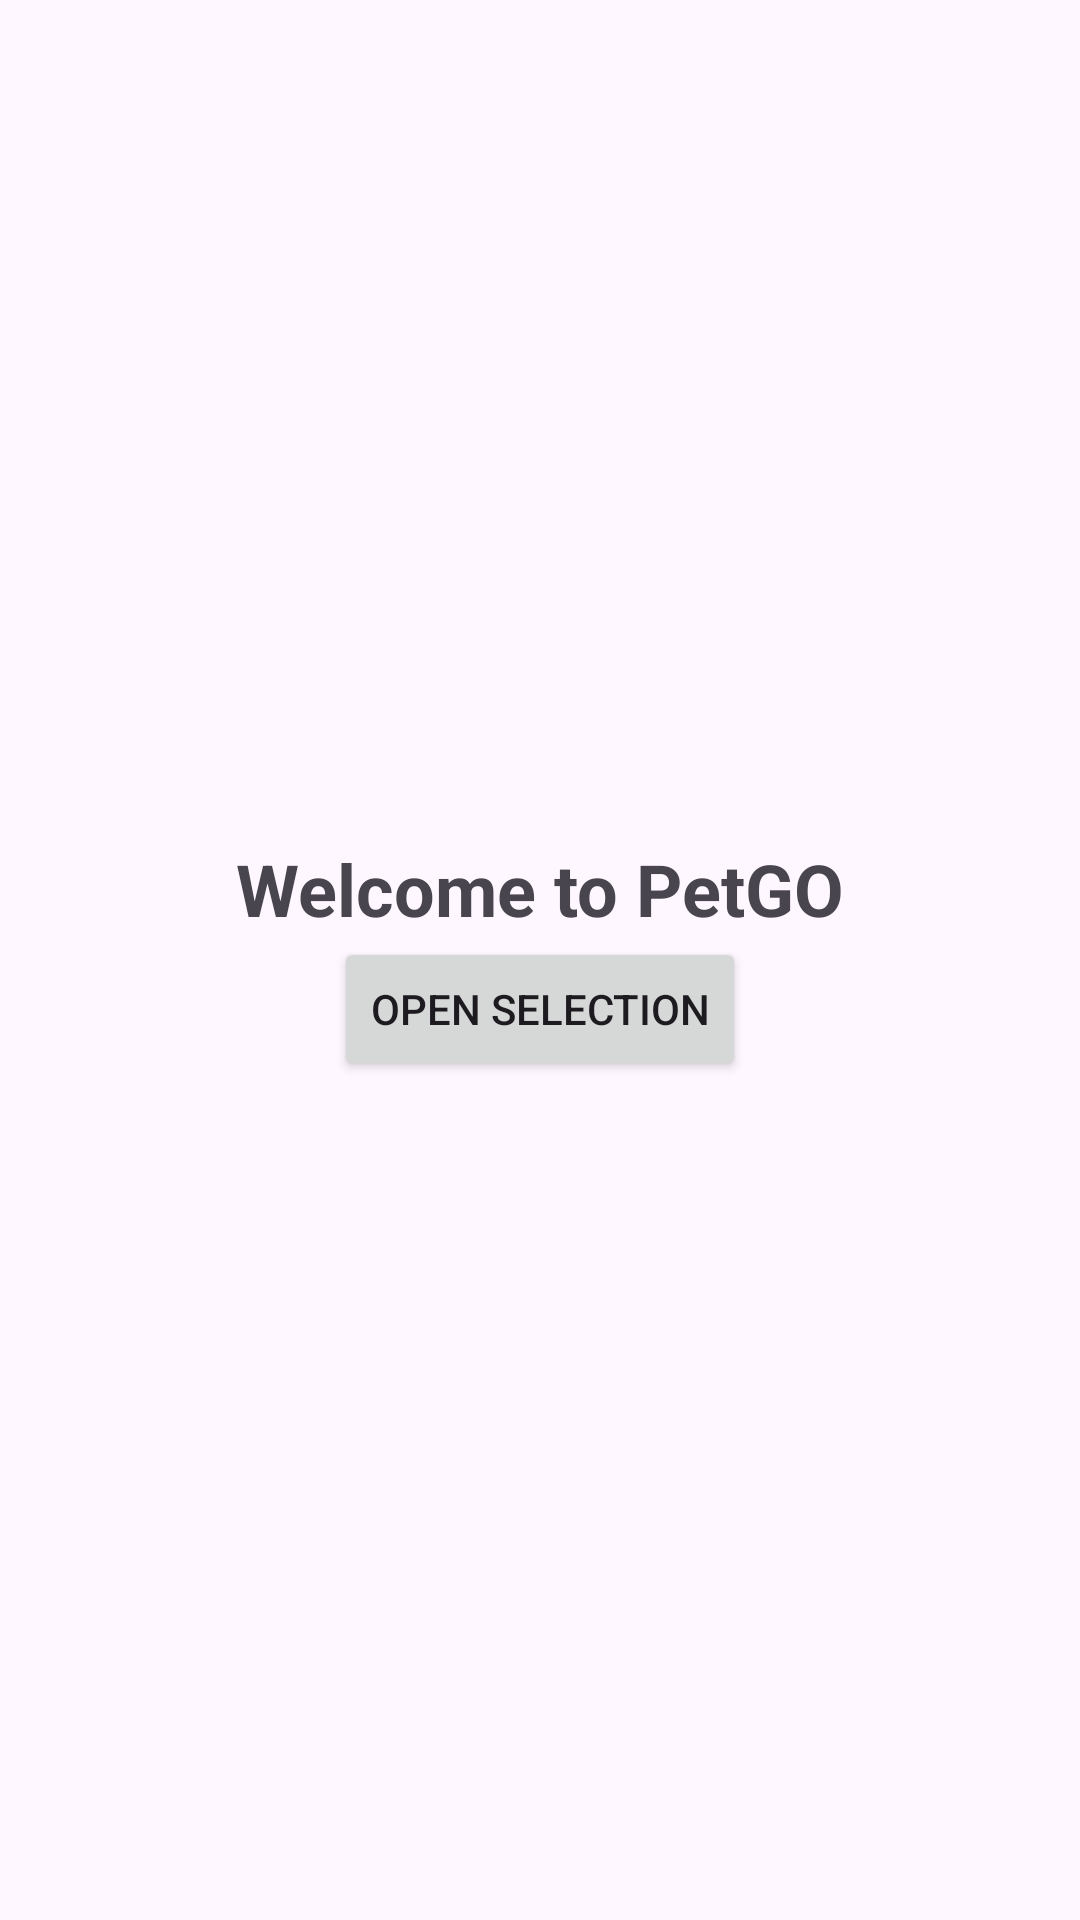

The Android layout XML behind this screen, and the referenced resources:
<!-- AndroidManifest.xml: application theme Theme.PetGO -->
<!-- res/layout/fragment_main.xml -->
<?xml version="1.0" encoding="utf-8"?>
<androidx.constraintlayout.widget.ConstraintLayout xmlns:android="http://schemas.android.com/apk/res/android"
    xmlns:app="http://schemas.android.com/apk/res-auto"
    xmlns:tools="http://schemas.android.com/tools"
    android:layout_width="match_parent"
    android:layout_height="match_parent"
    tools:context="org.unizd.rma.markanjevic.views.MainFragment">

    
    <TextView
        android:id="@+id/textViewWelcome"
        android:layout_width="wrap_content"
        android:layout_height="wrap_content"
        android:text="Welcome to PetGO"
        android:textSize="24sp"
        android:textStyle="bold"
        app:layout_constraintBottom_toTopOf="@id/buttonOpenSelection"
        app:layout_constraintEnd_toEndOf="parent"
        app:layout_constraintStart_toStartOf="parent"
        app:layout_constraintTop_toTopOf="parent"
        app:layout_constraintVertical_chainStyle="packed"/>

    
    <Button
        android:id="@+id/buttonOpenSelection"
        android:layout_width="wrap_content"
        android:layout_height="wrap_content"
        android:text="Open Selection"
        app:layout_constraintTop_toBottomOf="@id/textViewWelcome"
        app:layout_constraintStart_toStartOf="parent"
        app:layout_constraintEnd_toEndOf="parent"
        app:layout_constraintBottom_toBottomOf="parent"
        app:layout_constraintVertical_chainStyle="packed"/>
</androidx.constraintlayout.widget.ConstraintLayout>
<!-- resources referenced by this layout -->
<resources>
  <style name="Theme.PetGO" parent="Base.Theme.PetGO" />
  <style name="Base.Theme.PetGO" parent="Theme.Material3.DayNight.NoActionBar">
          
          
      </style>
</resources>
